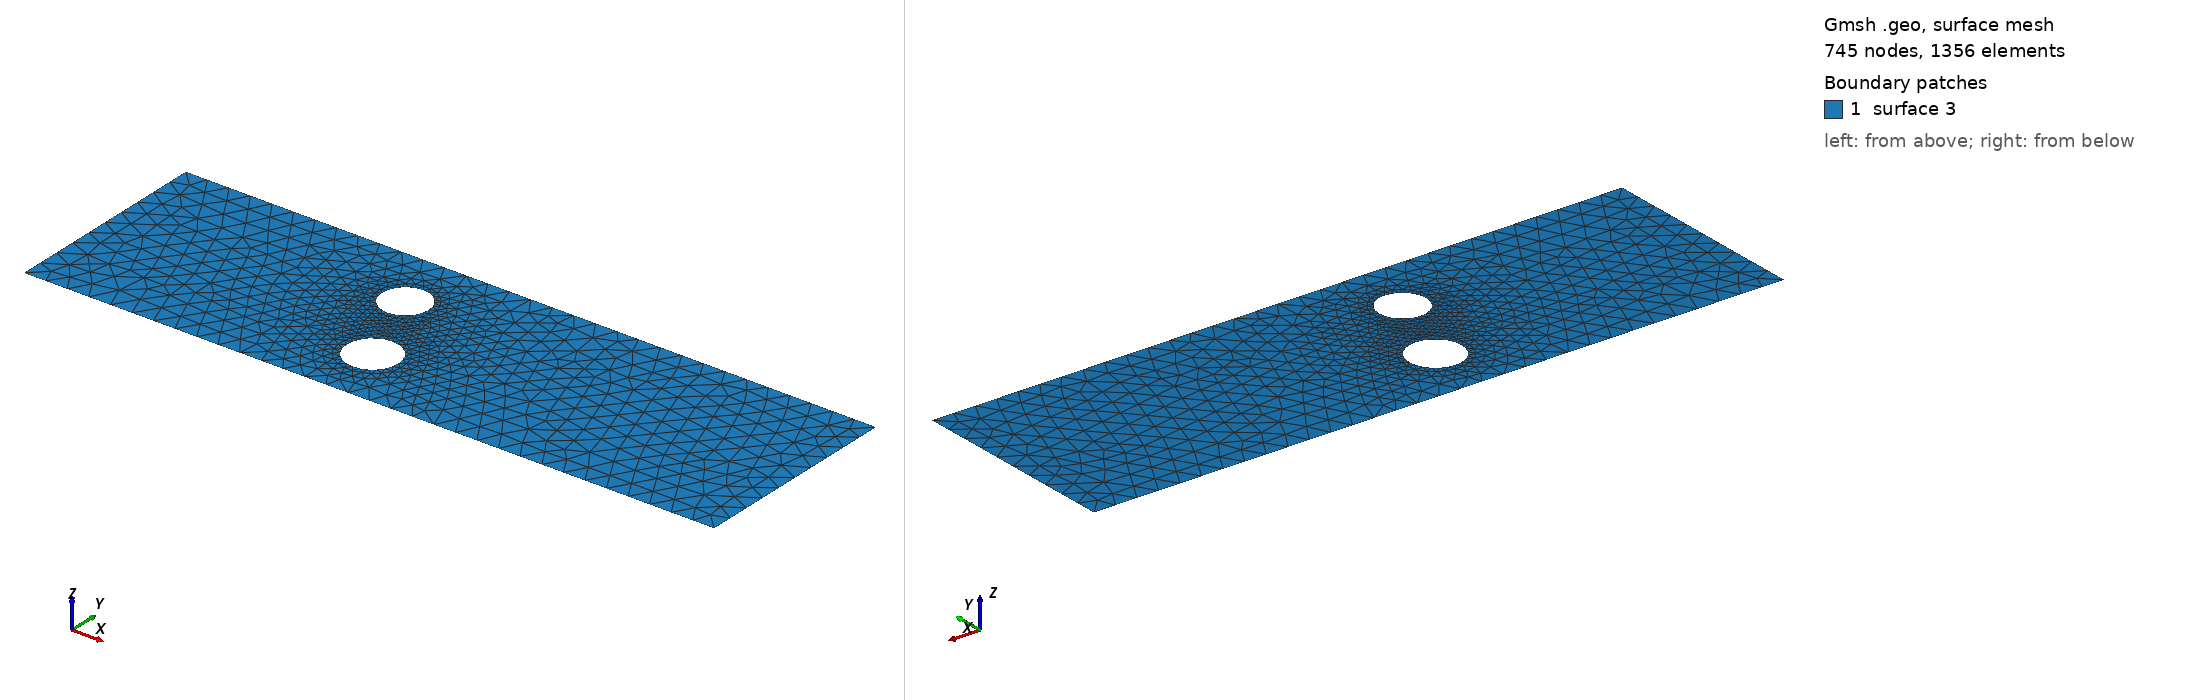

Gmsh geometry script, surface-meshed: 745 nodes, 1356 surface elements. Boundary patches (legend numbers): 1 surface 3. Left view from above one corner, right view from below the opposite corner. The script declares no physical surfaces, so the legend lists its geometric surfaces. The drawing asked Gmsh for element sizes between 1% and 20% of the model's largest extent; the script's own settings can give other sizes.

=== cad_360.geo (drawn) ===
//+
SetFactory("OpenCASCADE");
//+
Point(1) = {0.072589, -3.805567, 0.000000, 1.000000};
//+
Point(2) = {31.133945, -3.805567, 0.000000, 1.000000};
//+
Point(3) = {31.133945, 5.661663, 0.000000, 1.000000};
//+
Point(4) = {0.072589, 5.661663, 0.000000, 1.000000};
//+
Line(1) = {4, 1};
//+
Line(2) = {1, 2};
//+
Line(3) = {2, 3};
//+
Line(4) = {3, 4};
//+
Curve Loop(1) = {1, 2, 3, 4};
//+
Point(6) = {14.755538, -0.992987, 0.000000, 0.116072};
//+
Point(5) = {13.594814, -0.992987, 0.000000, 0.116072};
//+
Point(7) = {13.014453, 0.012229, 0.000000, 0.116072};
//+
Point(8) = {13.014453, -1.998203, 0.000000, 0.116072};
//+
Point(10) = {13.190484, 2.816355, 0.000000, 0.104572};
//+
Point(9) = {12.144759, 2.816355, 0.000000, 0.104572};
//+
Point(11) = {11.621897, 3.721979, 0.000000, 0.104572};
//+
Point(12) = {11.621897, 1.910731, 0.000000, 0.104572};
//+
Ellipse(5) = {6, 5, 7, 7};
//+
Ellipse(6) = {7, 5, 8, 8};
//+
Ellipse(7) = {8, 5, 6, 6};
//+
Curve Loop(2) = {5, 6, 7};
//+
Ellipse(8) = {10, 9, 11, 11};
//+
Ellipse(9) = {11, 9, 12, 12};
//+
Ellipse(10) = {12, 9, 10, 10};
//+
Curve Loop(3) = {8, 9, 10};
//+
Plane Surface(3) = {1, 2, 3};
//+
Physical Curve("INFLOW", 100) = {1};
//+
Physical Curve("OUTFLOW", 101) = {3};
//+
Physical Curve("WALL_BOUNDARY", 102) = {2, 4};
//+
Physical Curve("OBSTACLE", 103) = {5, 6, 7, 8, 9, 10};
